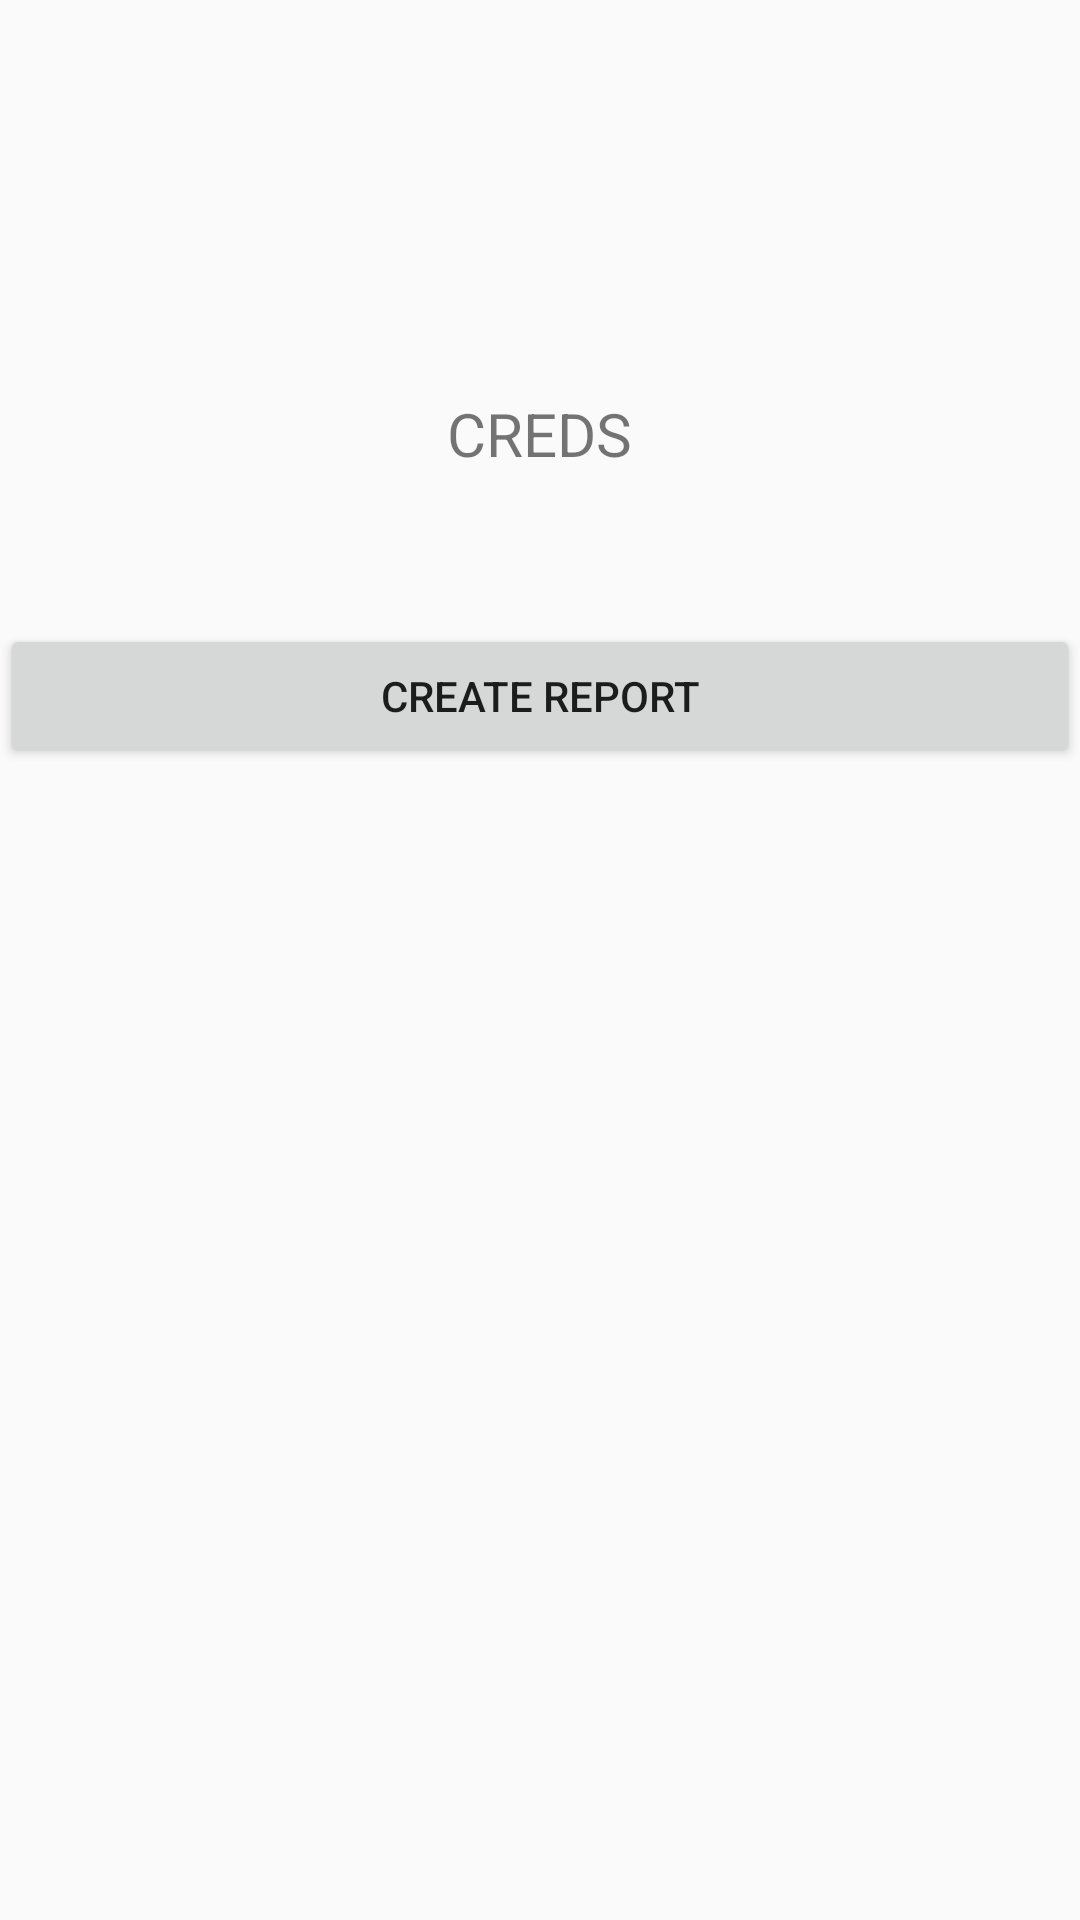

Produce the Android XML layout that renders to this screen, including the resource entries it uses.
<!-- AndroidManifest.xml: application theme AppTheme -->
<!-- res/layout/activity_reporter_main.xml -->
<?xml version="1.0" encoding="utf-8"?>
<LinearLayout xmlns:android="http://schemas.android.com/apk/res/android"
    xmlns:tools="http://schemas.android.com/tools"
    android:layout_width="match_parent"
    android:layout_height="match_parent"
    android:orientation="vertical"
    tools:context="com.example.cleeg.scoopreporter.reporter.ReporterMainActivity">

    <TextView
        android:id="@+id/display_username"
        android:layout_width="wrap_content"
        android:layout_height="wrap_content"
        android:layout_gravity="center_horizontal"
        android:textSize="18sp"
        tools:text="clg2n4" />

    <TextView
        android:id="@+id/display_cred_score"
        android:layout_width="wrap_content"
        android:layout_height="wrap_content"
        android:layout_gravity="center_horizontal"
        android:textSize="80sp"
        tools:text="33" />

    <TextView
        android:id="@+id/display_cred_description"
        android:layout_width="wrap_content"
        android:layout_height="wrap_content"
        android:layout_gravity="center_horizontal"
        android:textSize="20sp"
        android:text="CREDS" />

    <Button
        android:id="@+id/button_create_report"
        android:layout_width="match_parent"
        android:layout_height="wrap_content"
        android:layout_marginTop="50dp"
        android:text="Create report" />

</LinearLayout>
<!-- resources referenced by this layout -->
<resources>
  <style name="AppTheme" parent="Theme.AppCompat.Light.DarkActionBar">
          
          <item name="colorPrimary">@color/colorPrimary</item>
          <item name="colorPrimaryDark">@color/colorPrimaryDark</item>
          <item name="colorAccent">@color/colorAccent</item>
      </style>
  <!-- not gathered from this repository: default colours our renderer supplied (Android Studio template values) -->
  <color name="colorPrimary">#FF6200EE</color>
  <color name="colorPrimaryDark">#FF3700B3</color>
  <color name="colorAccent">#FF03DAC5</color>
</resources>
